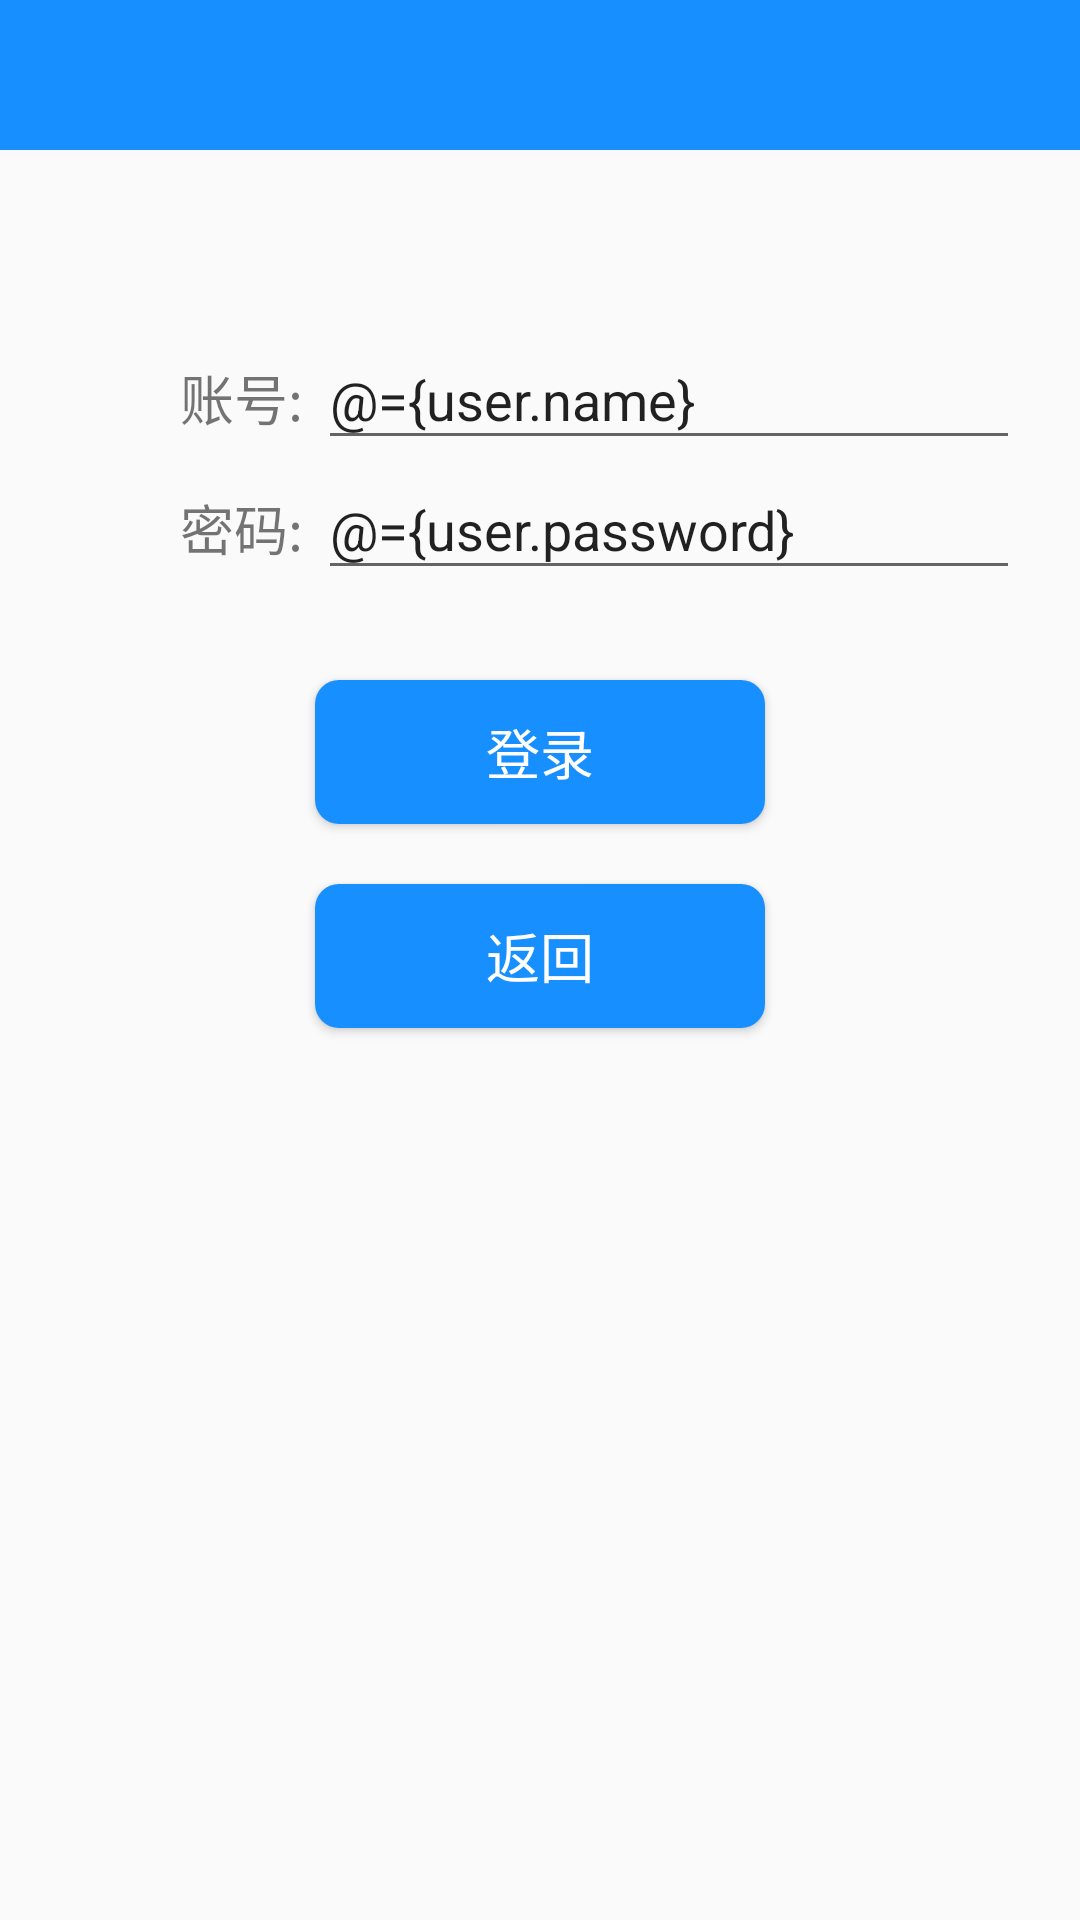

Layout XML and referenced resources for this Android screen:
<!-- AndroidManifest.xml: application theme Theme.AndroidArchitecturePattern -->
<!-- res/layout/activity_mvvm.xml -->
<?xml version="1.0" encoding="utf-8"?>
<layout xmlns:android="http://schemas.android.com/apk/res/android">

    <data>
        
        <variable
            name="user"
            type="com.scc.architecture.mvvm.model.User" />
        
        <variable
            name="input"
            type="String" />

    </data>

    <LinearLayout
        android:layout_width="match_parent"
        android:layout_height="match_parent"
        android:orientation="vertical">

        <TextView
            android:id="@+id/tv_title"
            android:layout_width="match_parent"
            android:layout_height="@dimen/dimen_50"
            android:background="@color/color_188FFF"
            android:gravity="center"
            android:textColor="@color/white"
            android:textSize="@dimen/text_size_18" />

        <LinearLayout
            android:layout_width="match_parent"
            android:layout_height="wrap_content"
            android:layout_marginStart="@dimen/dimen_60"
            android:layout_marginTop="@dimen/dimen_60"
            android:orientation="horizontal">

            <TextView
                android:layout_width="wrap_content"
                android:layout_height="wrap_content"
                android:text="@string/str_account"
                android:textSize="@dimen/text_size_18" />

            <EditText
                android:id="@+id/et_account"
                android:layout_width="match_parent"
                android:layout_height="wrap_content"
                android:layout_marginStart="@dimen/dimen_5"
                android:layout_marginEnd="@dimen/dimen_20"
                android:ellipsize="end"
                android:hint="@string/str_account_hint"
                android:maxLength="20"
                android:maxLines="1"
                android:text="@={user.name}" />
        </LinearLayout>

        <LinearLayout
            android:layout_width="match_parent"
            android:layout_height="wrap_content"
            android:layout_marginStart="@dimen/dimen_60"
            android:orientation="horizontal">

            <TextView
                android:layout_width="wrap_content"
                android:layout_height="wrap_content"
                android:text="@string/str_password"
                android:textSize="@dimen/text_size_18" />

            <EditText
                android:id="@+id/et_password"
                android:layout_width="match_parent"
                android:layout_height="wrap_content"
                android:layout_marginStart="@dimen/dimen_5"
                android:layout_marginEnd="@dimen/dimen_20"
                android:ellipsize="end"
                android:hint="@string/str_password_hint"
                android:maxLength="20"
                android:maxLines="1"
                android:text="@={user.password}" />
        </LinearLayout>

        <Button
            android:id="@+id/btn_login"
            style="@style/SCCBtnStyle"
            android:layout_gravity="center_horizontal"
            android:layout_marginTop="@dimen/dimen_30"
            android:text="@string/str_login" />

        <Button
            android:id="@+id/btn_back"
            style="@style/SCCBtnStyle"
            android:layout_gravity="center_horizontal"
            android:layout_marginTop="@dimen/dimen_20"
            android:text="@string/str_back" />
    </LinearLayout>

</layout>
<!-- resources referenced by this layout -->
<resources>
  <color name="color_188FFF">#188FFF</color>
  <color name="white">#FFFFFFFF</color>
  <dimen name="dimen_20">20dp</dimen>
  <dimen name="dimen_30">30dp</dimen>
  <dimen name="dimen_5">5dp</dimen>
  <dimen name="dimen_50">50dp</dimen>
  <dimen name="dimen_60">60dp</dimen>
  <dimen name="text_size_18">18sp</dimen>
  <string name="str_account">账号:</string>
  <string name="str_account_hint">请输入你的账号4–20位</string>
  <string name="str_back">返回</string>
  <string name="str_login">登录</string>
  <string name="str_password">密码:</string>
  <string name="str_password_hint">请输入你的密码6–20位</string>
  <style name="SCCBtnStyle">
          <item name="android:textColor">@color/white</item>
          <item name="android:textSize">@dimen/text_size_18</item>
          <item name="android:background">@drawable/btn_selector_bg</item>
          <item name="android:textAllCaps">false</item>
          <item name="android:layout_marginTop">@dimen/dimen_20</item>
          <item name="android:layout_width">@dimen/dimen_150</item>
          <item name="android:layout_height">wrap_content</item>
          <item name="android:padding">@dimen/dimen_10</item>
      </style>
  <style name="Theme.AndroidArchitecturePattern" parent="Theme.MaterialComponents.DayNight.DarkActionBar.Bridge">
          <item name="windowActionBar">false</item>
          <item name="windowNoTitle">true</item>
          
          <item name="colorPrimary">@color/purple_500</item>
          <item name="colorPrimaryVariant">@color/purple_700</item>
          <item name="colorOnPrimary">@color/white</item>
          
          <item name="colorSecondary">@color/teal_200</item>
          <item name="colorSecondaryVariant">@color/teal_700</item>
          <item name="colorOnSecondary">@color/black</item>
          
          <item name="android:statusBarColor" tools:targetApi="l">?attr/colorPrimaryVariant</item>
          
      </style>
  <!-- drawable btn_selector_bg (drawable) -->
  <?xml version ="1.0" encoding ="utf-8"?>
  <selector xmlns:android="http://schemas.android.com/apk/res/android">
      
      
      <item android:state_pressed="false">
          <shape>
              <solid  android:color="@color/color_188FFF" />
              <corners android:radius="8dp" />
          </shape>
      </item>
      
      <item android:state_pressed="true">
          <shape>
              <solid  android:color="@color/color_ff0000" />
              <corners android:radius="8dp" />
          </shape>
      </item>
  </selector>
  <dimen name="dimen_150">150dp</dimen>
  <dimen name="dimen_10">10dp</dimen>
  <color name="purple_500">#FF6200EE</color>
  <color name="purple_700">#FF3700B3</color>
  <color name="teal_200">#FF03DAC5</color>
  <color name="teal_700">#FF018786</color>
  <color name="black">#FF000000</color>
  <color name="color_ff0000">#ff0000</color>
</resources>
